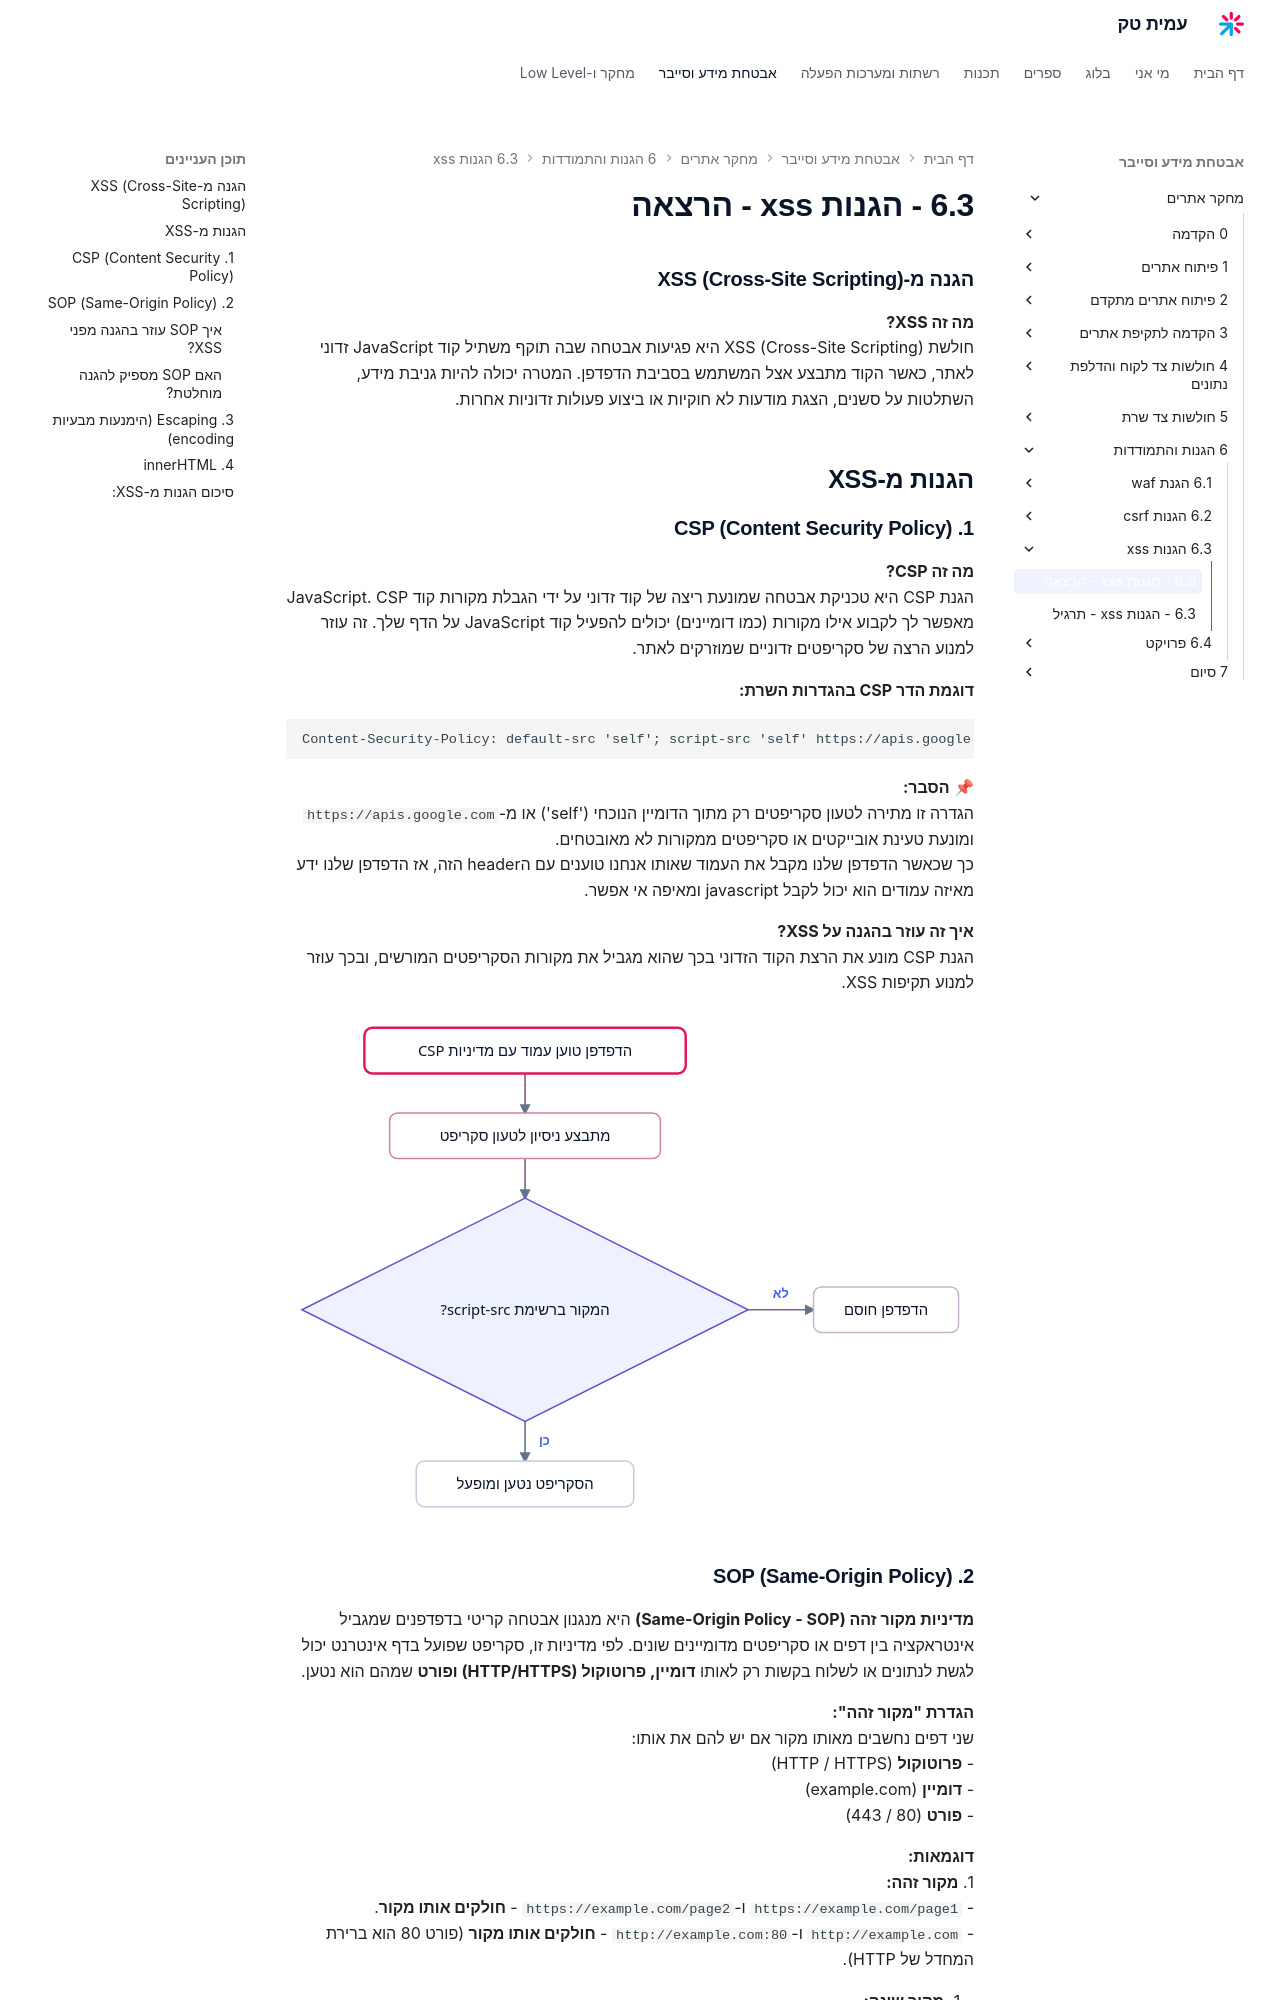

repository: AmitPinchasi/amittech · page: מחקר-אתרים/6 - הגנות והתמודדות/6.3 - הגנות xss/6.3 - הגנות xss - הרצאה/index.html · generator: mkdocs


### **הגנה מ-XSS (Cross-Site Scripting)**

**מה זה XSS?**  
חולשת XSS (Cross-Site Scripting) היא פגיעות אבטחה שבה תוקף משתיל קוד JavaScript זדוני לאתר, כאשר הקוד מתבצע אצל המשתמש בסביבת הדפדפן. המטרה יכולה להיות גניבת מידע, השתלטות על סשנים, הצגת מודעות לא חוקיות או ביצוע פעולות זדוניות אחרות.

## **הגנות מ-XSS**

### 1. **CSP (Content Security Policy)**

**מה זה CSP?**  
הגנת CSP היא טכניקת אבטחה שמונעת ריצה של קוד זדוני על ידי הגבלת מקורות קוד JavaScript. CSP מאפשר לך לקבוע אילו מקורות (כמו דומיינים) יכולים להפעיל קוד JavaScript על הדף שלך. זה עוזר למנוע הרצה של סקריפטים זדוניים שמוזרקים לאתר.

**דוגמת הדר CSP בהגדרות השרת:**

```html
Content-Security-Policy: default-src 'self'; script-src 'self' https://apis.google.com; object-src 'none'; style-src 'self';
```

📌 **הסבר:**  
הגדרה זו מתירה לטעון סקריפטים רק מתוך הדומיין הנוכחי ('self') או מ-`https://apis.google.com` ומונעת טעינת אובייקטים או סקריפטים ממקורות לא מאובטחים.
כך שכאשר הדפדפן שלנו מקבל את העמוד שאותו אנחנו טוענים עם הheader הזה, אז הדפדפן שלנו ידע מאיזה עמודים הוא יכול לקבל javascript ומאיפה אי אפשר.

**איך זה עוזר בהגנה על XSS?**  
הגנת CSP מונע את הרצת הקוד הזדוני בכך שהוא מגביל את מקורות הסקריפטים המורשים, ובכך עוזר למנוע תקיפות XSS.

![תרשים זרימה המראה כיצד הדפדפן בודק כל ניסיון לטעון סקריפט מול רשימת המקורות המורשית שהוגדרה במדיניות CSP, וחוסם כל מקור שלא נמצא ברשימה](../../../images/illustrations/web-6-3-csp-script-filter.svg)

### 2. **SOP (Same-Origin Policy)**

**מדיניות מקור זהה (Same-Origin Policy - SOP)** היא מנגנון אבטחה קריטי בדפדפנים שמגביל אינטראקציה בין דפים או סקריפטים מדומיינים שונים. לפי מדיניות זו, סקריפט שפועל בדף אינטרנט יכול לגשת לנתונים או לשלוח בקשות רק לאותו **דומיין, פרוטוקול (HTTP/HTTPS) ופורט** שמהם הוא נטען.  

**הגדרת "מקור זהה":**  
שני דפים נחשבים מאותו מקור אם יש להם את אותו:  
- **פרוטוקול** (HTTP / HTTPS)  
- **דומיין** (example.com)  
- **פורט** (80 / 443)  

**דוגמאות:**  
1. **מקור זהה:**  
   - `https://example.com/page1` ו-`https://example.com/page2` - **חולקים אותו מקור**.  
   - `http://example.com` ו-`http://example.com:80` - **חולקים אותו מקור** (פורט 80 הוא ברירת המחדל של HTTP).  

2. **מקור שונה:**  
   - `https://example.com` ו-`http://example.com` - **פרוטוקול שונה (HTTPS vs HTTP)**.  
   - `https://example.com` ו-`https://sub.example.com` - **תת-דומיין שונה**.  
   - `https://example.com` ו-`https://example.org` - **דומיין שונה**.  
   - `https://example.com:80` ו-`https://example.com:443` - **פורט שונה**.
